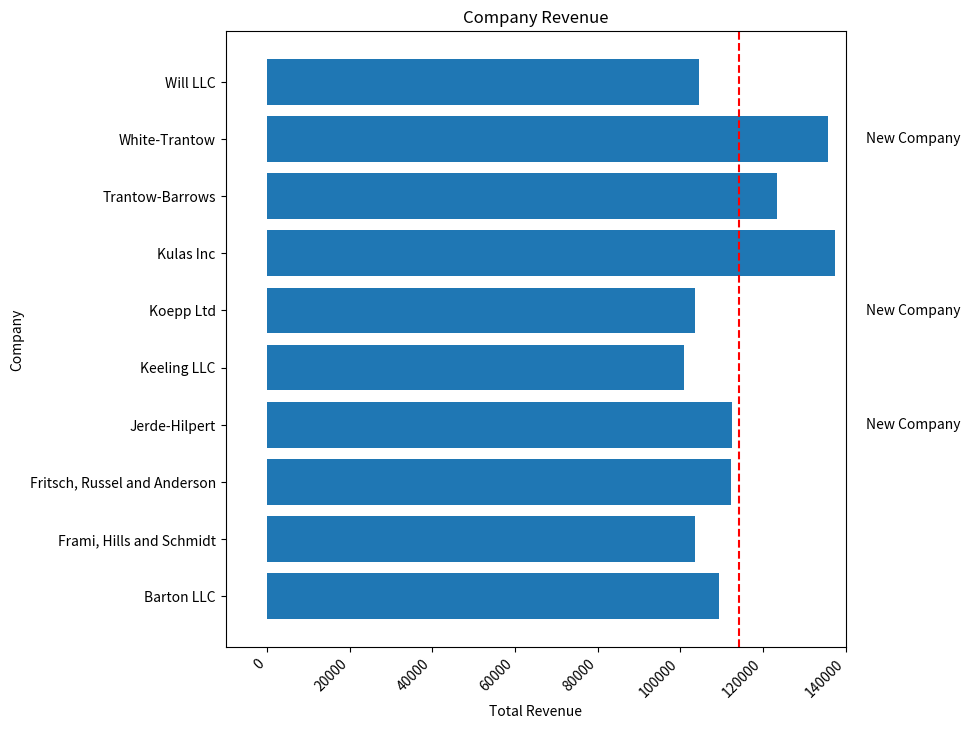

Recreate this plot in Python. (Note: this script raises an exception after producing the figure.)
import numpy as np
import matplotlib.pyplot as plt


data = {'Barton LLC': 109438.50,
        'Frami, Hills and Schmidt': 103569.59,
        'Fritsch, Russel and Anderson': 112214.71,
        'Jerde-Hilpert': 112591.43,
        'Keeling LLC': 100934.30,
        'Koepp Ltd': 103660.54,
        'Kulas Inc': 137351.96,
        'Trantow-Barrows': 123381.38,
        'White-Trantow': 135841.99,
        'Will LLC': 104437.60}
group_data = list(data.values())
group_names = list(data.keys())
group_mean = np.mean(group_data)

fig, ax = plt.subplots(figsize=(8, 8))
ax.barh(group_names, group_data)
labels = ax.get_xticklabels()
plt.setp(labels, rotation=45, horizontalalignment='right')

# Add a vertical line, here we set the style in the function call
ax.axvline(group_mean, ls='--', color='r')

# Annotate new companies
for group in [3, 5, 8]:
    ax.text(145000, group, "New Company", fontsize=10,
            verticalalignment="center")

# Now we move our title up since it's getting a little cramped
ax.title.set(y=1.05)

ax.set(xlim=[-10000, 140000], xlabel='Total Revenue', ylabel='Company',
       title='Company Revenue')
ax.xaxis.set_major_formatter(currency)
ax.set_xticks([0, 25e3, 50e3, 75e3, 100e3, 125e3])
fig.subplots_adjust(right=.1)

plt.show()